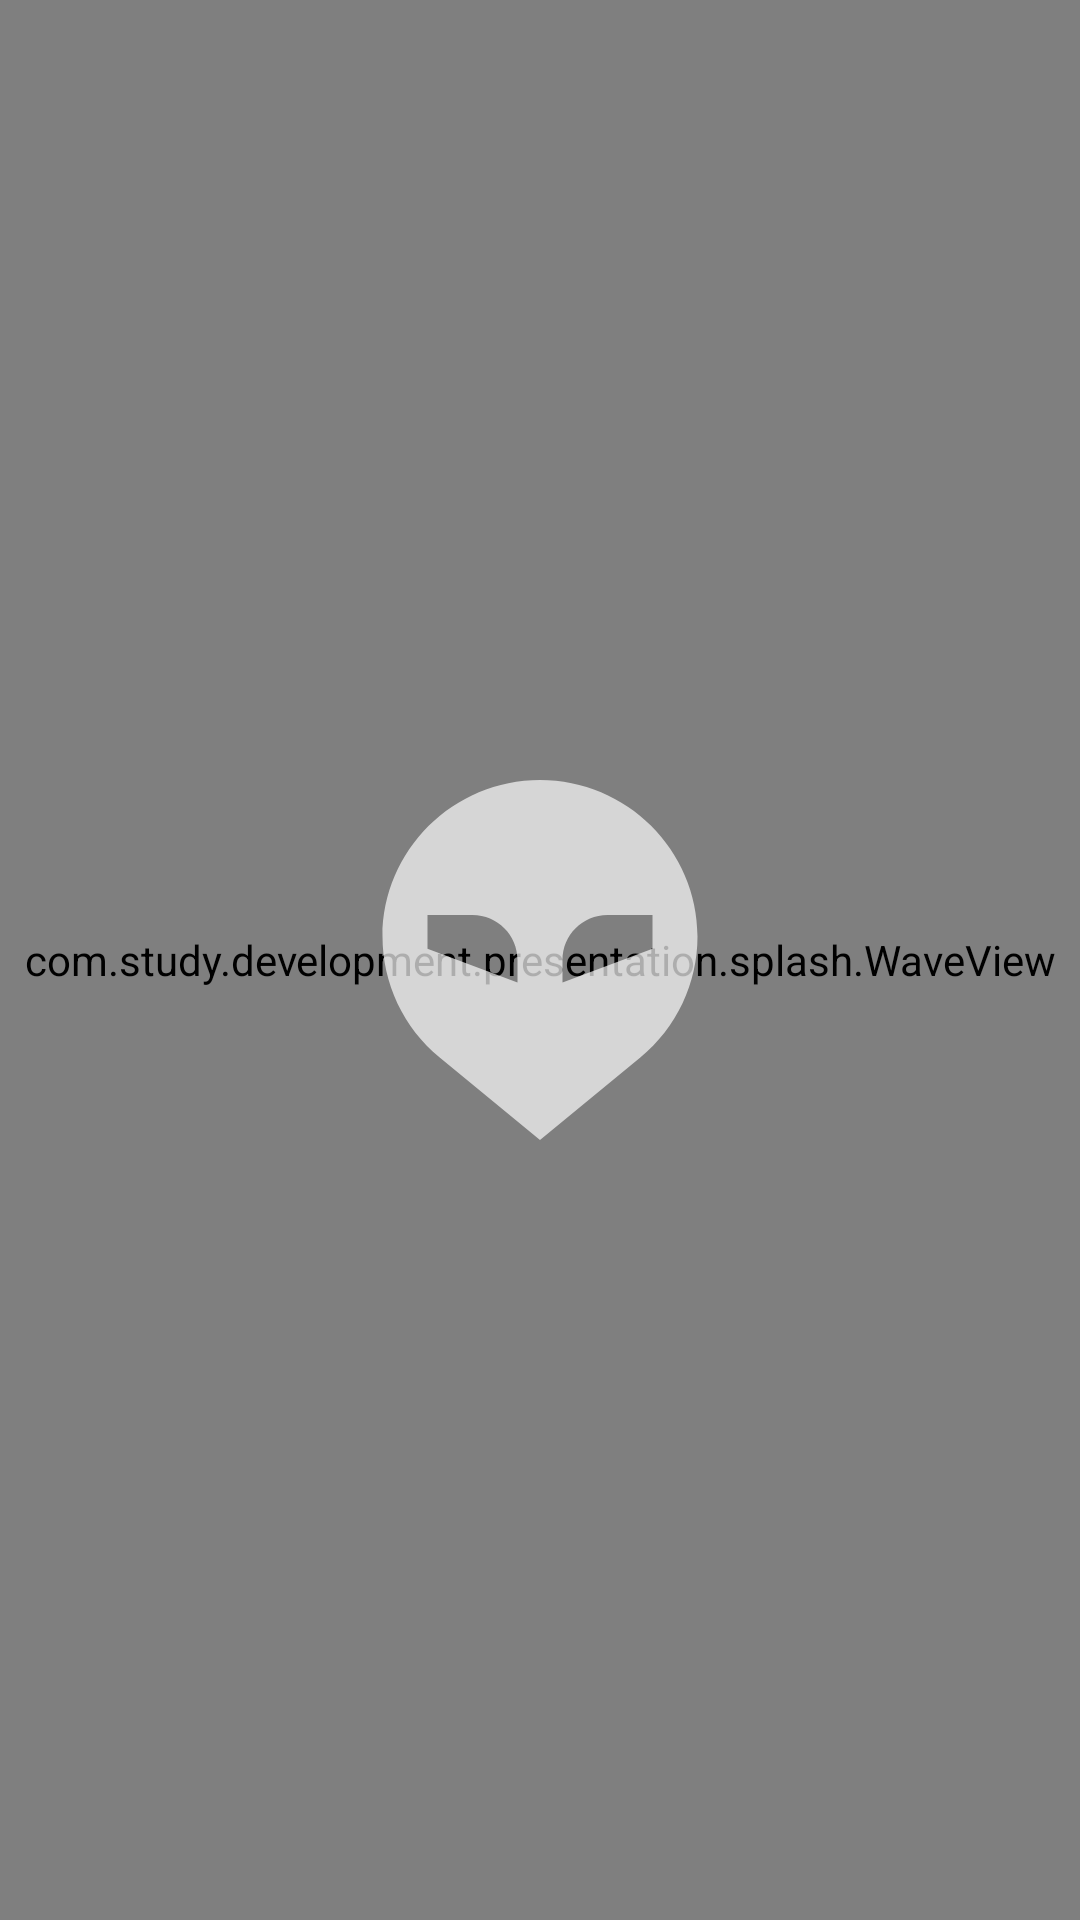

Android layout source for this screen:
<!-- AndroidManifest.xml: application theme Theme.Lab1 -->
<!-- res/layout/activity_splash.xml -->
<?xml version="1.0" encoding="utf-8"?>

<androidx.constraintlayout.widget.ConstraintLayout
    xmlns:android="http://schemas.android.com/apk/res/android"
    xmlns:app="http://schemas.android.com/apk/res-auto"
    android:layout_width="match_parent"
    android:layout_height="match_parent"
    android:background="#0D0010">

    <com.study.development.presentation.splash.WaveView
        android:id="@+id/waveView"
        android:layout_width="0dp"
        android:layout_height="0dp"
        app:layout_constraintTop_toTopOf="parent"
        app:layout_constraintBottom_toBottomOf="parent"
        app:layout_constraintStart_toStartOf="parent"
        app:layout_constraintEnd_toEndOf="parent"/>

    <ImageView
        android:id="@+id/logoImage"
        android:layout_width="120dp"
        android:layout_height="120dp"
        android:src="@drawable/logo"
        android:scaleType="fitCenter"
        android:clipToOutline="true"
        app:layout_constraintTop_toTopOf="parent"
        app:layout_constraintBottom_toBottomOf="parent"
        app:layout_constraintStart_toStartOf="parent"
        app:layout_constraintEnd_toEndOf="parent"/>

</androidx.constraintlayout.widget.ConstraintLayout>
<!-- resources referenced by this layout -->
<resources>
  <!-- drawable logo (drawable) -->
  <vector xmlns:android="http://schemas.android.com/apk/res/android"
      android:width="800dp"
      android:height="800dp"
      android:viewportWidth="16"
      android:viewportHeight="16">
    <path
        android:pathData="M8,16L3.542,12.338C1.933,11.016 1,9.043 1,6.96C1,3.116 4.156,0 8,0C11.844,0 15,3.116 15,6.96C15,9.043 14.067,11.016 12.458,12.338L8,16ZM3,6H5C6.105,6 7,6.895 7,8V9L3,7.5V6ZM11,6C9.895,6 9,6.895 9,8V9L13,7.5V6H11Z"
        android:strokeAlpha="0.68"
        android:fillColor="#FFFFFF"
        android:fillType="evenOdd"
        android:fillAlpha="0.68"/>
  </vector>
  <style name="Theme.Lab1" parent="Theme.Material3.Light.NoActionBar">
          <item name="colorPrimary">#1C1C1E</item>
          <item name="colorOnPrimary">@color/white</item>
          <item name="colorPrimaryContainer">@color/blue_container</item>
          <item name="colorSecondaryContainer">@color/nav_indicator</item>
          <item name="colorOnSecondaryContainer">@color/nav_active</item>
          <item name="colorControlHighlight">#33FFFFFF</item>
          <item name="elevationOverlayEnabled">false</item>
          <item name="android:statusBarColor">@color/status_bar</item>
          <item name="android:windowLightStatusBar">false</item>
          <item name="materialButtonStyle">@style/WhiteButtonStyle</item>
      </style>
  <color name="white">#FFFFFFFF</color>
  <color name="blue_container">#FF0A5C00</color>
  <color name="nav_indicator">#2C2C2E</color>
  <color name="nav_active">#00FF41</color>
  <color name="status_bar">#000000</color>
  <style name="WhiteButtonStyle" parent="Widget.Material3.Button">
          <item name="backgroundTint">@color/white</item>
          <item name="android:textColor">#000000</item>
      </style>
</resources>
